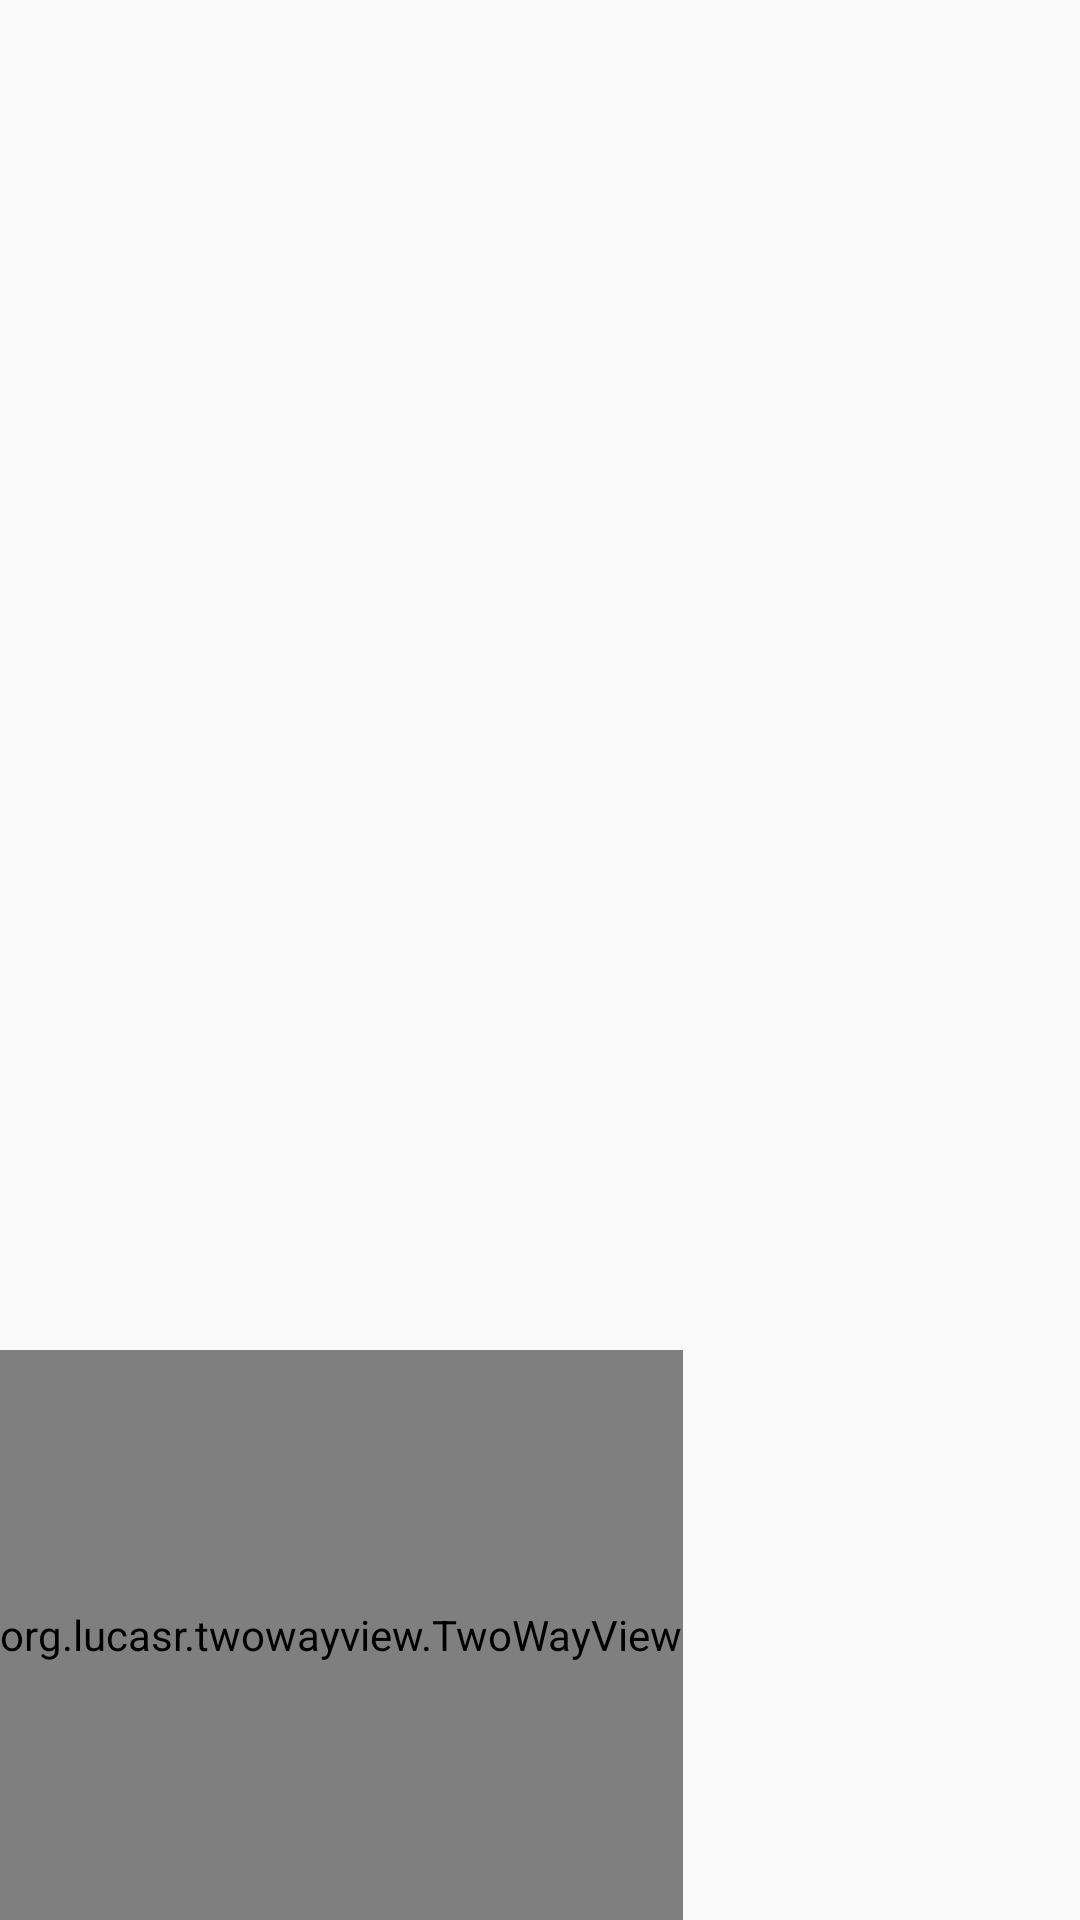

Here is an Android app screen rendered from its layout file. Give the layout XML and the strings, colors and styles it references.
<!-- AndroidManifest.xml: application theme AppTheme.NoActionBar -->
<!-- res/layout/testlayout.xml -->
<?xml version="1.0" encoding="utf-8"?>
<RelativeLayout
    xmlns:android="http://schemas.android.com/apk/res/android" android:layout_width="match_parent"
    android:layout_height="match_parent">
<ImageView
    android:id="@+id/imaf"
    android:layout_width="match_parent"
    android:layout_height="450dp" />
<org.lucasr.twowayview.TwoWayView
    android:layout_below="@+id/imaf"
    android:id="@+id/identilist"
    android:layout_width="wrap_content"
    android:drawSelectorOnTop="true"
    android:layout_height="200dp">

</org.lucasr.twowayview.TwoWayView>

</RelativeLayout>
<!-- resources referenced by this layout -->
<resources>
  <style name="AppTheme.NoActionBar">
          <item name="windowActionBar">false</item>
          <item name="windowNoTitle">true</item>
      </style>
</resources>
